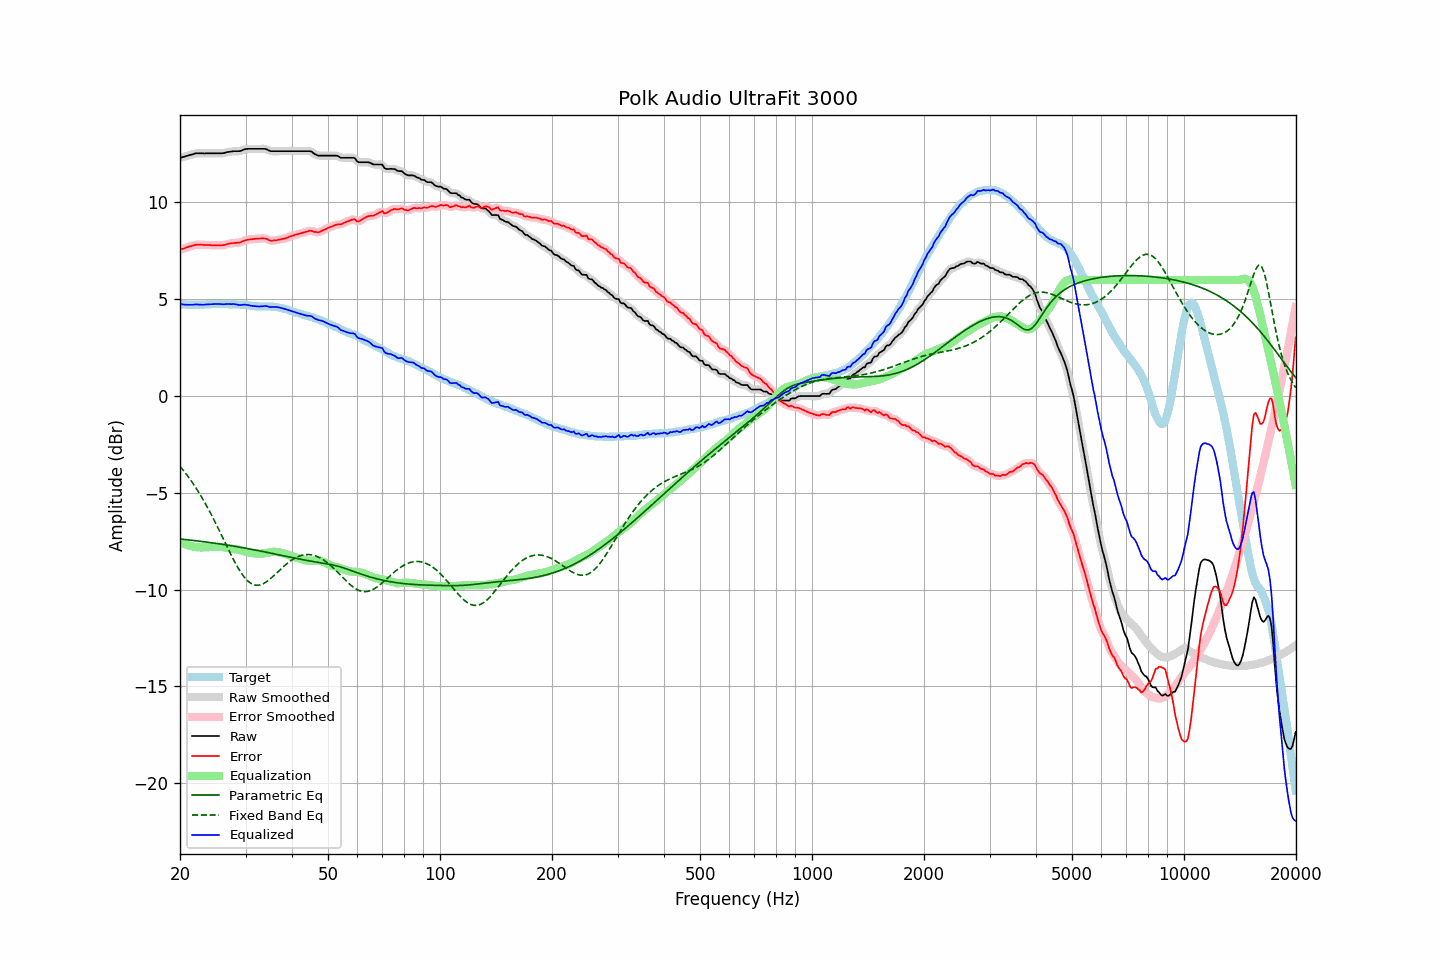

Values plotted in this chart, from the file beside it:
frequency, raw, error, smoothed, error_smoothed, equalization, parametric_eq, fixed_band_eq, equalized_raw, equalized_smoothed, target
20.00, 12.30, 7.55, 12.30, 7.55, -7.54, -7.38, -3.63, 4.76, 4.76, 4.75
20.20, 12.33, 7.59, 12.33, 7.58, -7.58, -7.39, -3.73, 4.75, 4.75, 4.74
20.40, 12.35, 7.61, 12.35, 7.61, -7.62, -7.40, -3.83, 4.73, 4.73, 4.74
20.61, 12.37, 7.63, 12.37, 7.64, -7.65, -7.41, -3.93, 4.72, 4.72, 4.74
20.81, 12.40, 7.68, 12.40, 7.67, -7.68, -7.42, -4.04, 4.72, 4.72, 4.72
21.02, 12.42, 7.70, 12.42, 7.70, -7.71, -7.43, -4.15, 4.71, 4.72, 4.72
21.23, 12.45, 7.73, 12.45, 7.73, -7.73, -7.44, -4.26, 4.72, 4.72, 4.72
21.44, 12.47, 7.74, 12.47, 7.75, -7.75, -7.44, -4.38, 4.72, 4.72, 4.73
21.66, 12.49, 7.77, 12.50, 7.77, -7.77, -7.45, -4.50, 4.72, 4.72, 4.72
21.87, 12.52, 7.79, 12.52, 7.79, -7.79, -7.46, -4.63, 4.73, 4.73, 4.73
22.09, 12.54, 7.82, 12.53, 7.81, -7.80, -7.47, -4.75, 4.74, 4.73, 4.72
22.31, 12.54, 7.81, 12.54, 7.82, -7.81, -7.48, -4.88, 4.73, 4.73, 4.73
22.54, 12.54, 7.82, 12.54, 7.82, -7.82, -7.49, -5.02, 4.72, 4.73, 4.72
22.76, 12.54, 7.81, 12.54, 7.82, -7.82, -7.50, -5.16, 4.72, 4.72, 4.73
22.99, 12.54, 7.82, 12.54, 7.81, -7.82, -7.51, -5.29, 4.72, 4.72, 4.72
23.22, 12.53, 7.81, 12.54, 7.81, -7.81, -7.53, -5.44, 4.72, 4.72, 4.72
23.45, 12.54, 7.81, 12.54, 7.81, -7.81, -7.54, -5.59, 4.73, 4.73, 4.73
23.69, 12.54, 7.81, 12.54, 7.81, -7.81, -7.55, -5.74, 4.73, 4.73, 4.73
23.92, 12.54, 7.81, 12.54, 7.80, -7.80, -7.56, -5.89, 4.74, 4.74, 4.73
24.16, 12.54, 7.80, 12.54, 7.80, -7.80, -7.57, -6.05, 4.74, 4.74, 4.74
24.40, 12.54, 7.79, 12.54, 7.79, -7.79, -7.58, -6.21, 4.75, 4.75, 4.75
24.65, 12.54, 7.79, 12.54, 7.79, -7.79, -7.59, -6.37, 4.75, 4.75, 4.75
24.89, 12.54, 7.79, 12.54, 7.79, -7.79, -7.60, -6.53, 4.75, 4.75, 4.75
25.14, 12.54, 7.79, 12.54, 7.79, -7.78, -7.62, -6.70, 4.76, 4.76, 4.75
25.39, 12.54, 7.78, 12.54, 7.79, -7.79, -7.63, -6.87, 4.75, 4.75, 4.76
25.65, 12.54, 7.78, 12.54, 7.78, -7.79, -7.64, -7.04, 4.75, 4.75, 4.76
25.91, 12.54, 7.79, 12.54, 7.79, -7.80, -7.65, -7.21, 4.74, 4.74, 4.75
26.16, 12.55, 7.79, 12.55, 7.80, -7.81, -7.67, -7.39, 4.74, 4.74, 4.76
26.43, 12.57, 7.82, 12.57, 7.82, -7.82, -7.68, -7.56, 4.75, 4.75, 4.75
26.69, 12.60, 7.85, 12.59, 7.84, -7.84, -7.69, -7.73, 4.76, 4.75, 4.75
26.96, 12.61, 7.87, 12.61, 7.86, -7.86, -7.71, -7.90, 4.75, 4.75, 4.74
27.23, 12.62, 7.88, 12.62, 7.88, -7.87, -7.72, -8.07, 4.75, 4.75, 4.74
27.50, 12.63, 7.89, 12.63, 7.89, -7.88, -7.73, -8.24, 4.75, 4.75, 4.74
27.77, 12.65, 7.90, 12.64, 7.90, -7.89, -7.75, -8.40, 4.76, 4.75, 4.75
28.05, 12.65, 7.91, 12.65, 7.91, -7.90, -7.76, -8.56, 4.75, 4.75, 4.74
28.33, 12.65, 7.91, 12.65, 7.91, -7.92, -7.77, -8.71, 4.73, 4.73, 4.74
28.62, 12.65, 7.92, 12.65, 7.92, -7.93, -7.79, -8.86, 4.72, 4.72, 4.73
28.90, 12.65, 7.92, 12.66, 7.93, -7.95, -7.80, -8.99, 4.70, 4.71, 4.73
29.19, 12.67, 7.95, 12.68, 7.96, -7.97, -7.82, -9.13, 4.70, 4.71, 4.72
29.48, 12.71, 8.00, 12.71, 7.99, -7.99, -7.83, -9.24, 4.72, 4.71, 4.71
29.78, 12.74, 8.03, 12.74, 8.03, -8.02, -7.85, -9.35, 4.72, 4.72, 4.71
30.08, 12.76, 8.05, 12.76, 8.06, -8.04, -7.86, -9.45, 4.72, 4.72, 4.71
30.38, 12.77, 8.08, 12.77, 8.07, -8.06, -7.88, -9.54, 4.71, 4.70, 4.69
30.68, 12.77, 8.09, 12.77, 8.09, -8.08, -7.89, -9.61, 4.69, 4.69, 4.68
30.99, 12.77, 8.10, 12.77, 8.10, -8.10, -7.91, -9.67, 4.67, 4.67, 4.67
31.30, 12.77, 8.11, 12.77, 8.11, -8.11, -7.92, -9.71, 4.66, 4.66, 4.66
31.61, 12.77, 8.11, 12.77, 8.12, -8.12, -7.94, -9.75, 4.65, 4.65, 4.66
31.93, 12.77, 8.13, 12.77, 8.12, -8.13, -7.96, -9.76, 4.64, 4.64, 4.64
32.24, 12.77, 8.13, 12.77, 8.13, -8.14, -7.97, -9.77, 4.63, 4.63, 4.64
32.57, 12.77, 8.14, 12.77, 8.14, -8.14, -7.99, -9.76, 4.63, 4.63, 4.63
32.89, 12.77, 8.14, 12.77, 8.14, -8.14, -8.00, -9.75, 4.63, 4.63, 4.63
33.22, 12.77, 8.14, 12.77, 8.14, -8.14, -8.02, -9.72, 4.63, 4.64, 4.63
33.55, 12.77, 8.14, 12.77, 8.15, -8.13, -8.04, -9.68, 4.64, 4.65, 4.63
33.89, 12.77, 8.14, 12.76, 8.14, -8.11, -8.05, -9.63, 4.66, 4.65, 4.63
34.23, 12.74, 8.12, 12.74, 8.11, -8.10, -8.07, -9.58, 4.64, 4.64, 4.62
34.57, 12.70, 8.07, 12.70, 8.07, -8.08, -8.09, -9.52, 4.62, 4.62, 4.63
34.92, 12.66, 8.04, 12.67, 8.04, -8.06, -8.11, -9.45, 4.60, 4.60, 4.62
35.27, 12.65, 8.02, 12.65, 8.03, -8.05, -8.12, -9.38, 4.60, 4.60, 4.63
35.62, 12.65, 8.04, 12.65, 8.03, -8.05, -8.14, -9.31, 4.60, 4.60, 4.61
35.97, 12.65, 8.05, 12.65, 8.04, -8.04, -8.16, -9.23, 4.61, 4.61, 4.60
... 635 more rows
